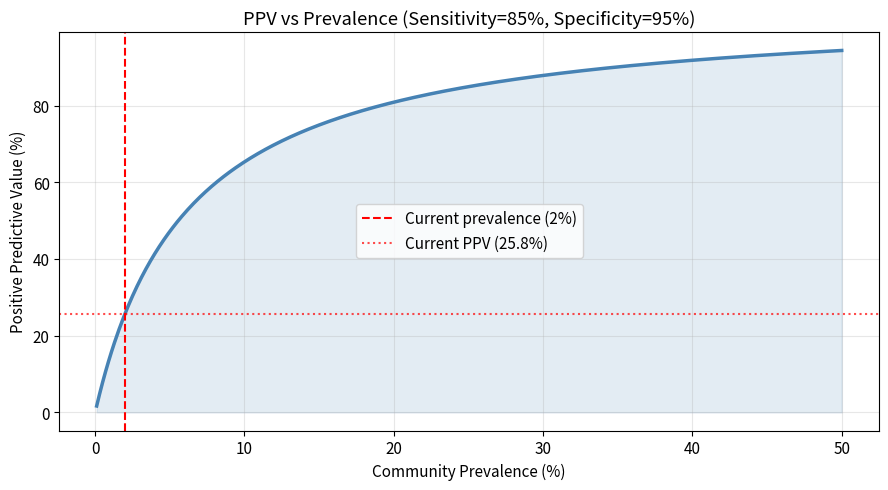

Here is the Python script that generated this plot:
# Run this cell first — loads libraries for today's lab
%matplotlib inline
import matplotlib.pyplot as plt
import numpy as np

plt.rcParams.update({'figure.dpi': 120, 'font.size': 11})

# Test parameters
sensitivity  = 0.85   # P(T+ | Disease)
specificity  = 0.95   # P(T- | No Disease)
prevalence   = 0.02   # P(Disease)

false_pos_rate = 1 - specificity   # P(T+ | No Disease)

print("Test characteristics:")
print(f"  Sensitivity:       {sensitivity:.0%}")
print(f"  Specificity:       {specificity:.0%}")
print(f"  False positive:    {false_pos_rate:.0%}")
print(f"  Prevalence:        {prevalence:.0%}")

# A.1 — Verify Bayes' theorem
P_D    = prevalence
P_Dbar = 1 - P_D

# Joint probabilities
P_Tplus_and_D    = sensitivity * P_D
P_Tplus_and_Dbar = false_pos_rate * P_Dbar

P_Tplus = P_Tplus_and_D + P_Tplus_and_Dbar

PPV = P_Tplus_and_D / P_Tplus

print("Calculation:")
print(f"  P(T+ ∩ D)    = {sensitivity}×{P_D}   = {P_Tplus_and_D:.4f}")
print(f"  P(T+ ∩ D̄)   = {false_pos_rate}×{P_Dbar:.2f} = {P_Tplus_and_Dbar:.4f}")
print(f"  P(T+)        = {P_Tplus:.4f}")
print(f"  PPV = P(D|T+) = {PPV:.4f} ≈ {PPV:.1%}")
print(f"\n→ Only {PPV:.1%} of positive tests are truly positive!")

# A.2 — The 10,000 person table
N = 10000
n_D    = N * P_D
n_Dbar = N * P_Dbar

TP = sensitivity     * n_D       # true positives
FN = (1-sensitivity) * n_D       # false negatives
FP = false_pos_rate  * n_Dbar    # false positives
TN = specificity     * n_Dbar    # true negatives

print("Confusion matrix (10,000 people):")
print(f"{'':20s} {'T+':>8} {'T-':>8} {'Total':>8}")
print(f"{'Have COVID':20s} {TP:>8.0f} {FN:>8.0f} {n_D:>8.0f}")
print(f"{'No COVID':20s} {FP:>8.0f} {TN:>8.0f} {n_Dbar:>8.0f}")
print(f"{'Total':20s} {TP+FP:>8.0f} {FN+TN:>8.0f} {N:>8.0f}")
print(f"\nPPV = TP / (TP+FP) = {TP:.0f} / {TP+FP:.0f} = {TP/(TP+FP):.1%}")

# B.1 — Negative Predictive Value (NPV): P(no disease | T-)
P_Tminus = 1 - P_Tplus
P_D_given_Tminus = ((1 - sensitivity) * P_D) / P_Tminus
NPV = 1 - P_D_given_Tminus

print(f"P(T-)   = {P_Tminus:.4f}")
print(f"P(D|T-) = {P_D_given_Tminus:.4f}  (prob. you have COVID despite negative test)")
print(f"NPV     = {NPV:.4f} = {NPV:.2%}  (prob. truly disease-free given negative test)")

# C.1 — PPV vs prevalence curve
prev_vals = np.linspace(0.001, 0.50, 500)

def bayes_PPV(prev, sens=sensitivity, spec=specificity):
    'Positive Predictive Value for given prevalence.'
    fpr = 1 - spec
    P_pos = sens * prev + fpr * (1 - prev)
    return sens * prev / P_pos

ppv_vals = bayes_PPV(prev_vals)

fig, ax = plt.subplots(figsize=(9, 5))
ax.plot(prev_vals * 100, ppv_vals * 100, "steelblue", lw=2.5)
ax.axvline(prevalence * 100, color="red", ls="--", label=f"Current prevalence ({prevalence:.0%})")
ax.axhline(PPV * 100, color="red", ls=":", alpha=0.7, label=f"Current PPV ({PPV:.1%})")
ax.fill_between(prev_vals * 100, ppv_vals * 100, alpha=0.15, color="steelblue")
ax.set_xlabel("Community Prevalence (%)")
ax.set_ylabel("Positive Predictive Value (%)")
ax.set_title(f"PPV vs Prevalence (Sensitivity={sensitivity:.0%}, Specificity={specificity:.0%})")
ax.legend()
ax.grid(alpha=0.3)
plt.tight_layout()
plt.show()

print(f"PPV at 2% prevalence:  {bayes_PPV(0.02):.1%}")
print(f"PPV at 10% prevalence: {bayes_PPV(0.10):.1%}")
print(f"PPV at 30% prevalence: {bayes_PPV(0.30):.1%}")


# Fill in your details before submitting
student_name   = "Your full name"
student_number = "Your student number (e.g. 23456789)"
print(f"Submission by: {student_name}  |  Student #{student_number}")
        


# Q1d — verify with integration
import numpy as np

def demand_P(Q):
    # inverse demand: P as a function of Q — your code here
    pass

def supply_P(Q):
    # inverse supply: P as a function of Q — your code here
    pass

# Your integration code here

        


# Q2c — Euler method simulation
import numpy as np
import matplotlib.pyplot as plt
%matplotlib inline

# Parameters
r_R = 0.6; a = 0.003; d_Q = 0.2; b = 0.001

# Your code here

        


# Q3c — PPV vs prevalence
import numpy as np
import matplotlib.pyplot as plt
%matplotlib inline

sensitivity = 0.90
specificity = 0.92

# Your code here

        
